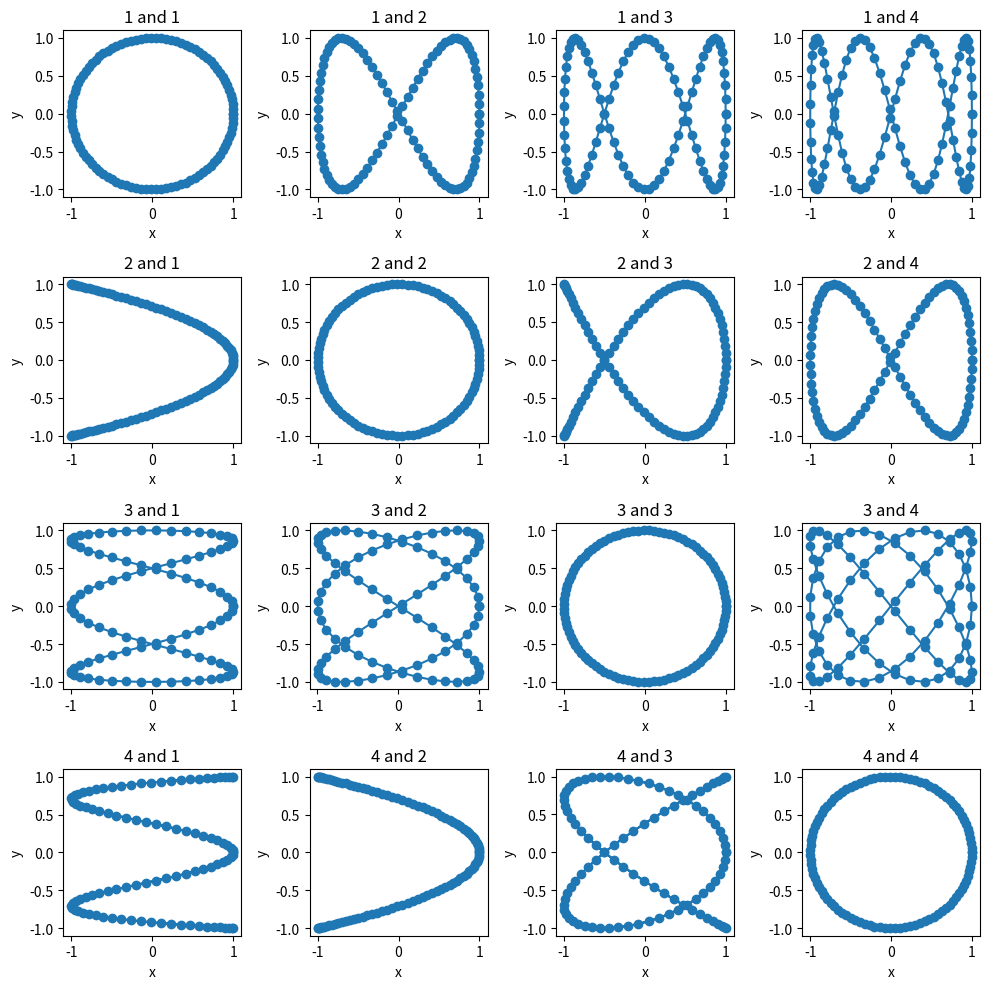

Recreate this plot in Python.
import numpy as np
import matplotlib.pyplot as plt

fig, ax = plt.subplots(nrows=4, ncols=4)
fig.set_size_inches(10, 10)
ph1 = 0
ph2 = 0
for i in range(1, 5):
    for j in range(1, 5):
        t = np.linspace(0, 2 * np.pi / np.gcd(i, j), 100)

        x = np.cos(i * t + ph1)
        y = np.sin(j * t + ph2)
        ax[i - 1][j - 1].plot(x, y, 'o-')
        ax[i - 1][j - 1].set_xlabel('x')
        ax[i - 1][j - 1].set_ylabel('y')
        ax[i - 1][j - 1].set_title(f'{i} and {j}')
fig.tight_layout()
fig.savefig('fig.png')
fig.show()
